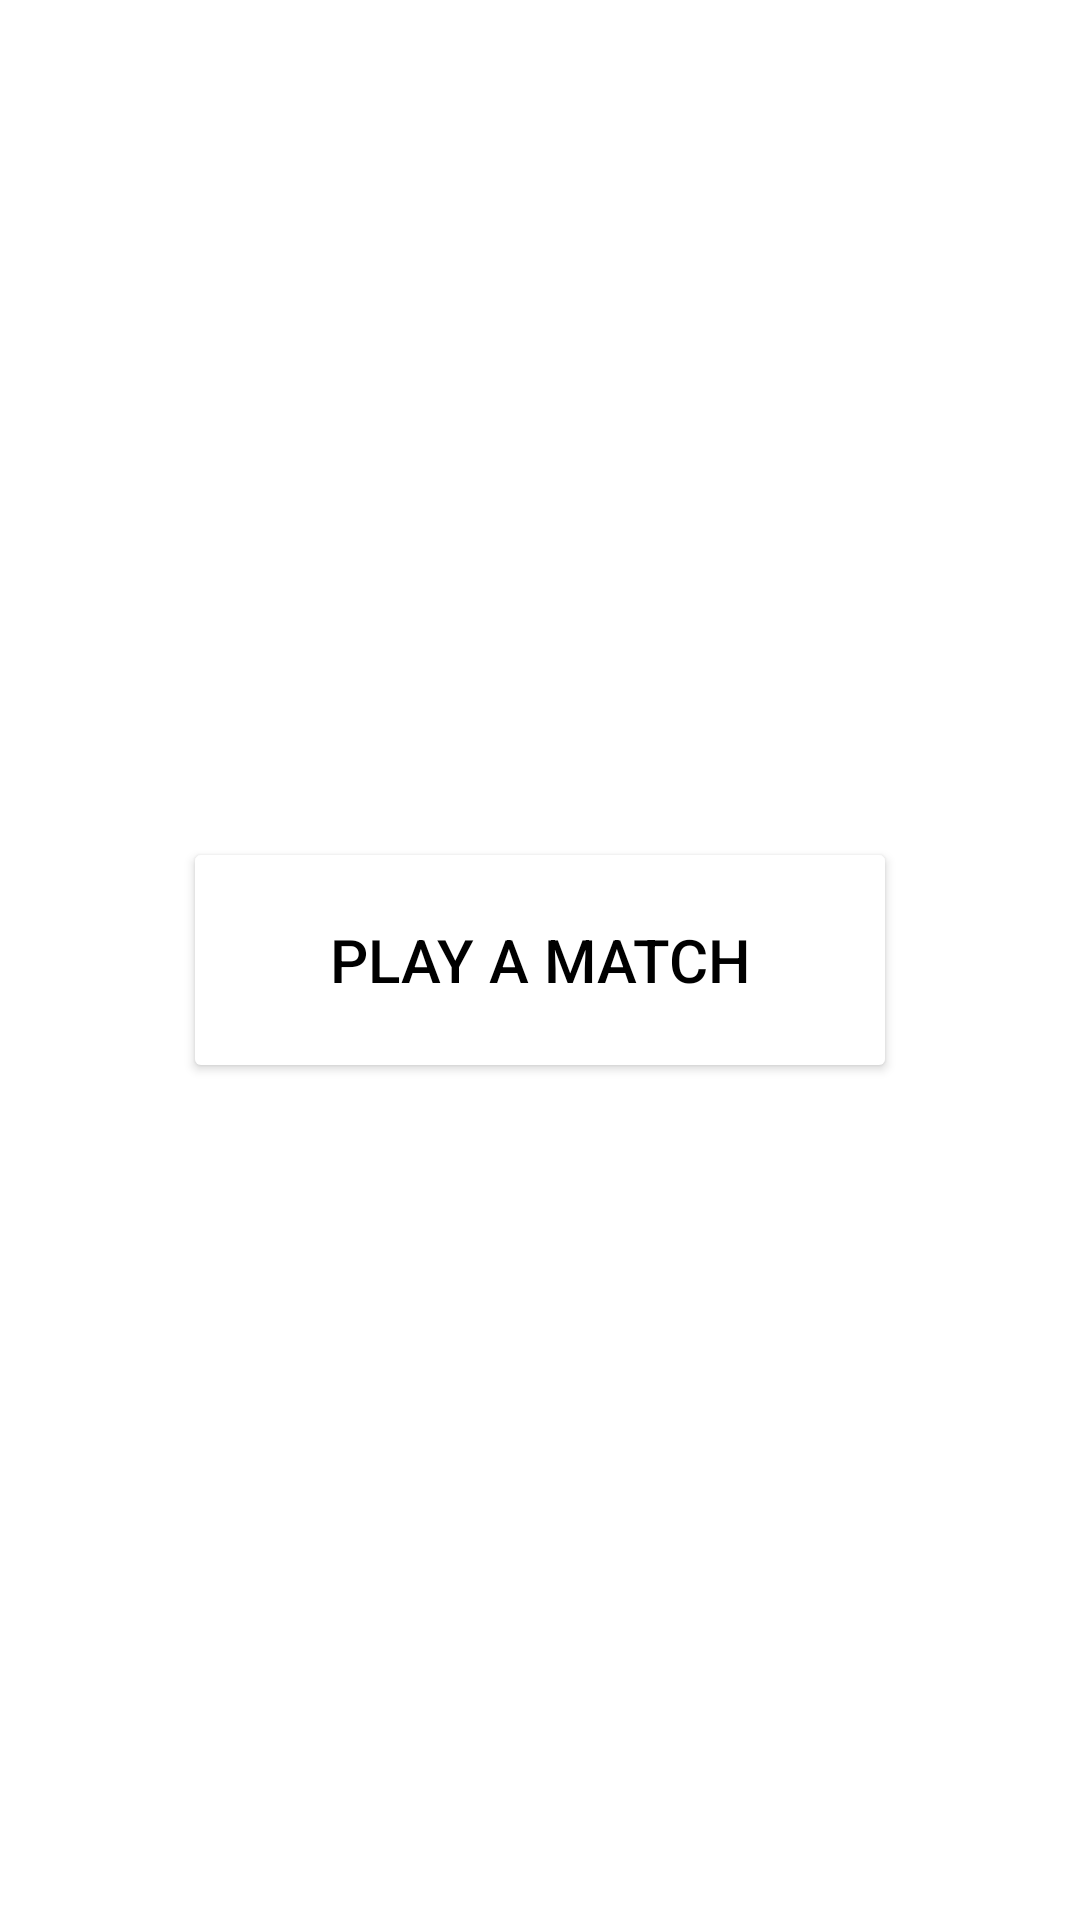

Here is an Android app screen rendered from its layout file. Give the layout XML and the strings, colors and styles it references.
<!-- AndroidManifest.xml: application theme Theme.KheloCricket -->
<!-- res/layout/activity_main.xml -->
<?xml version="1.0" encoding="utf-8"?>
<androidx.constraintlayout.widget.ConstraintLayout xmlns:android="http://schemas.android.com/apk/res/android"
    xmlns:app="http://schemas.android.com/apk/res-auto"
    xmlns:tools="http://schemas.android.com/tools"
    android:layout_width="match_parent"
    android:layout_height="match_parent"
    android:background="@drawable/background"
    tools:context=".MainActivity">

    <Button
        android:id="@+id/zero"
        android:layout_width="238dp"
        android:layout_height="82dp"
        android:backgroundTint="#FFFFFF"
        android:text="Play a Match"
        android:textColor="#000000"
        android:textSize="20sp"
        app:layout_constraintBottom_toBottomOf="parent"
        app:layout_constraintEnd_toEndOf="parent"
        app:layout_constraintHorizontal_bias="0.501"
        app:layout_constraintStart_toStartOf="parent"
        app:layout_constraintTop_toTopOf="parent" />

    <TextView
        android:id="@+id/textView"
        android:layout_width="wrap_content"
        android:layout_height="wrap_content"
        android:text="KHELO CRICKET"
        android:textColor="#FFFFFF"
        android:textSize="48sp"
        app:layout_constraintBottom_toTopOf="@+id/zero"
        app:layout_constraintEnd_toEndOf="parent"
        app:layout_constraintStart_toStartOf="parent"
        app:layout_constraintTop_toTopOf="parent"
        app:layout_constraintVertical_bias="0.272" />
</androidx.constraintlayout.widget.ConstraintLayout>
<!-- resources referenced by this layout -->
<resources>
  <style name="Theme.KheloCricket" parent="Theme.MaterialComponents.DayNight.NoActionBar">
          
          <item name="colorPrimary">@color/purple_500</item>
          <item name="colorPrimaryVariant">@color/purple_700</item>
          <item name="colorOnPrimary">@color/white</item>
          
          <item name="colorSecondary">@color/teal_200</item>
          <item name="colorSecondaryVariant">@color/teal_700</item>
          <item name="colorOnSecondary">@color/black</item>
          
          <item name="android:statusBarColor">?attr/colorPrimaryVariant</item>
          
      </style>
  <!-- not gathered from this repository: default colours our renderer supplied (Android Studio template values) -->
  <color name="purple_500">#FF6200EE</color>
  <color name="purple_700">#FF3700B3</color>
  <color name="teal_200">#FF03DAC5</color>
  <color name="teal_700">#FF018786</color>
  <color name="black">#FF000000</color>
  <color name="white">#FFFFFFFF</color>
</resources>
